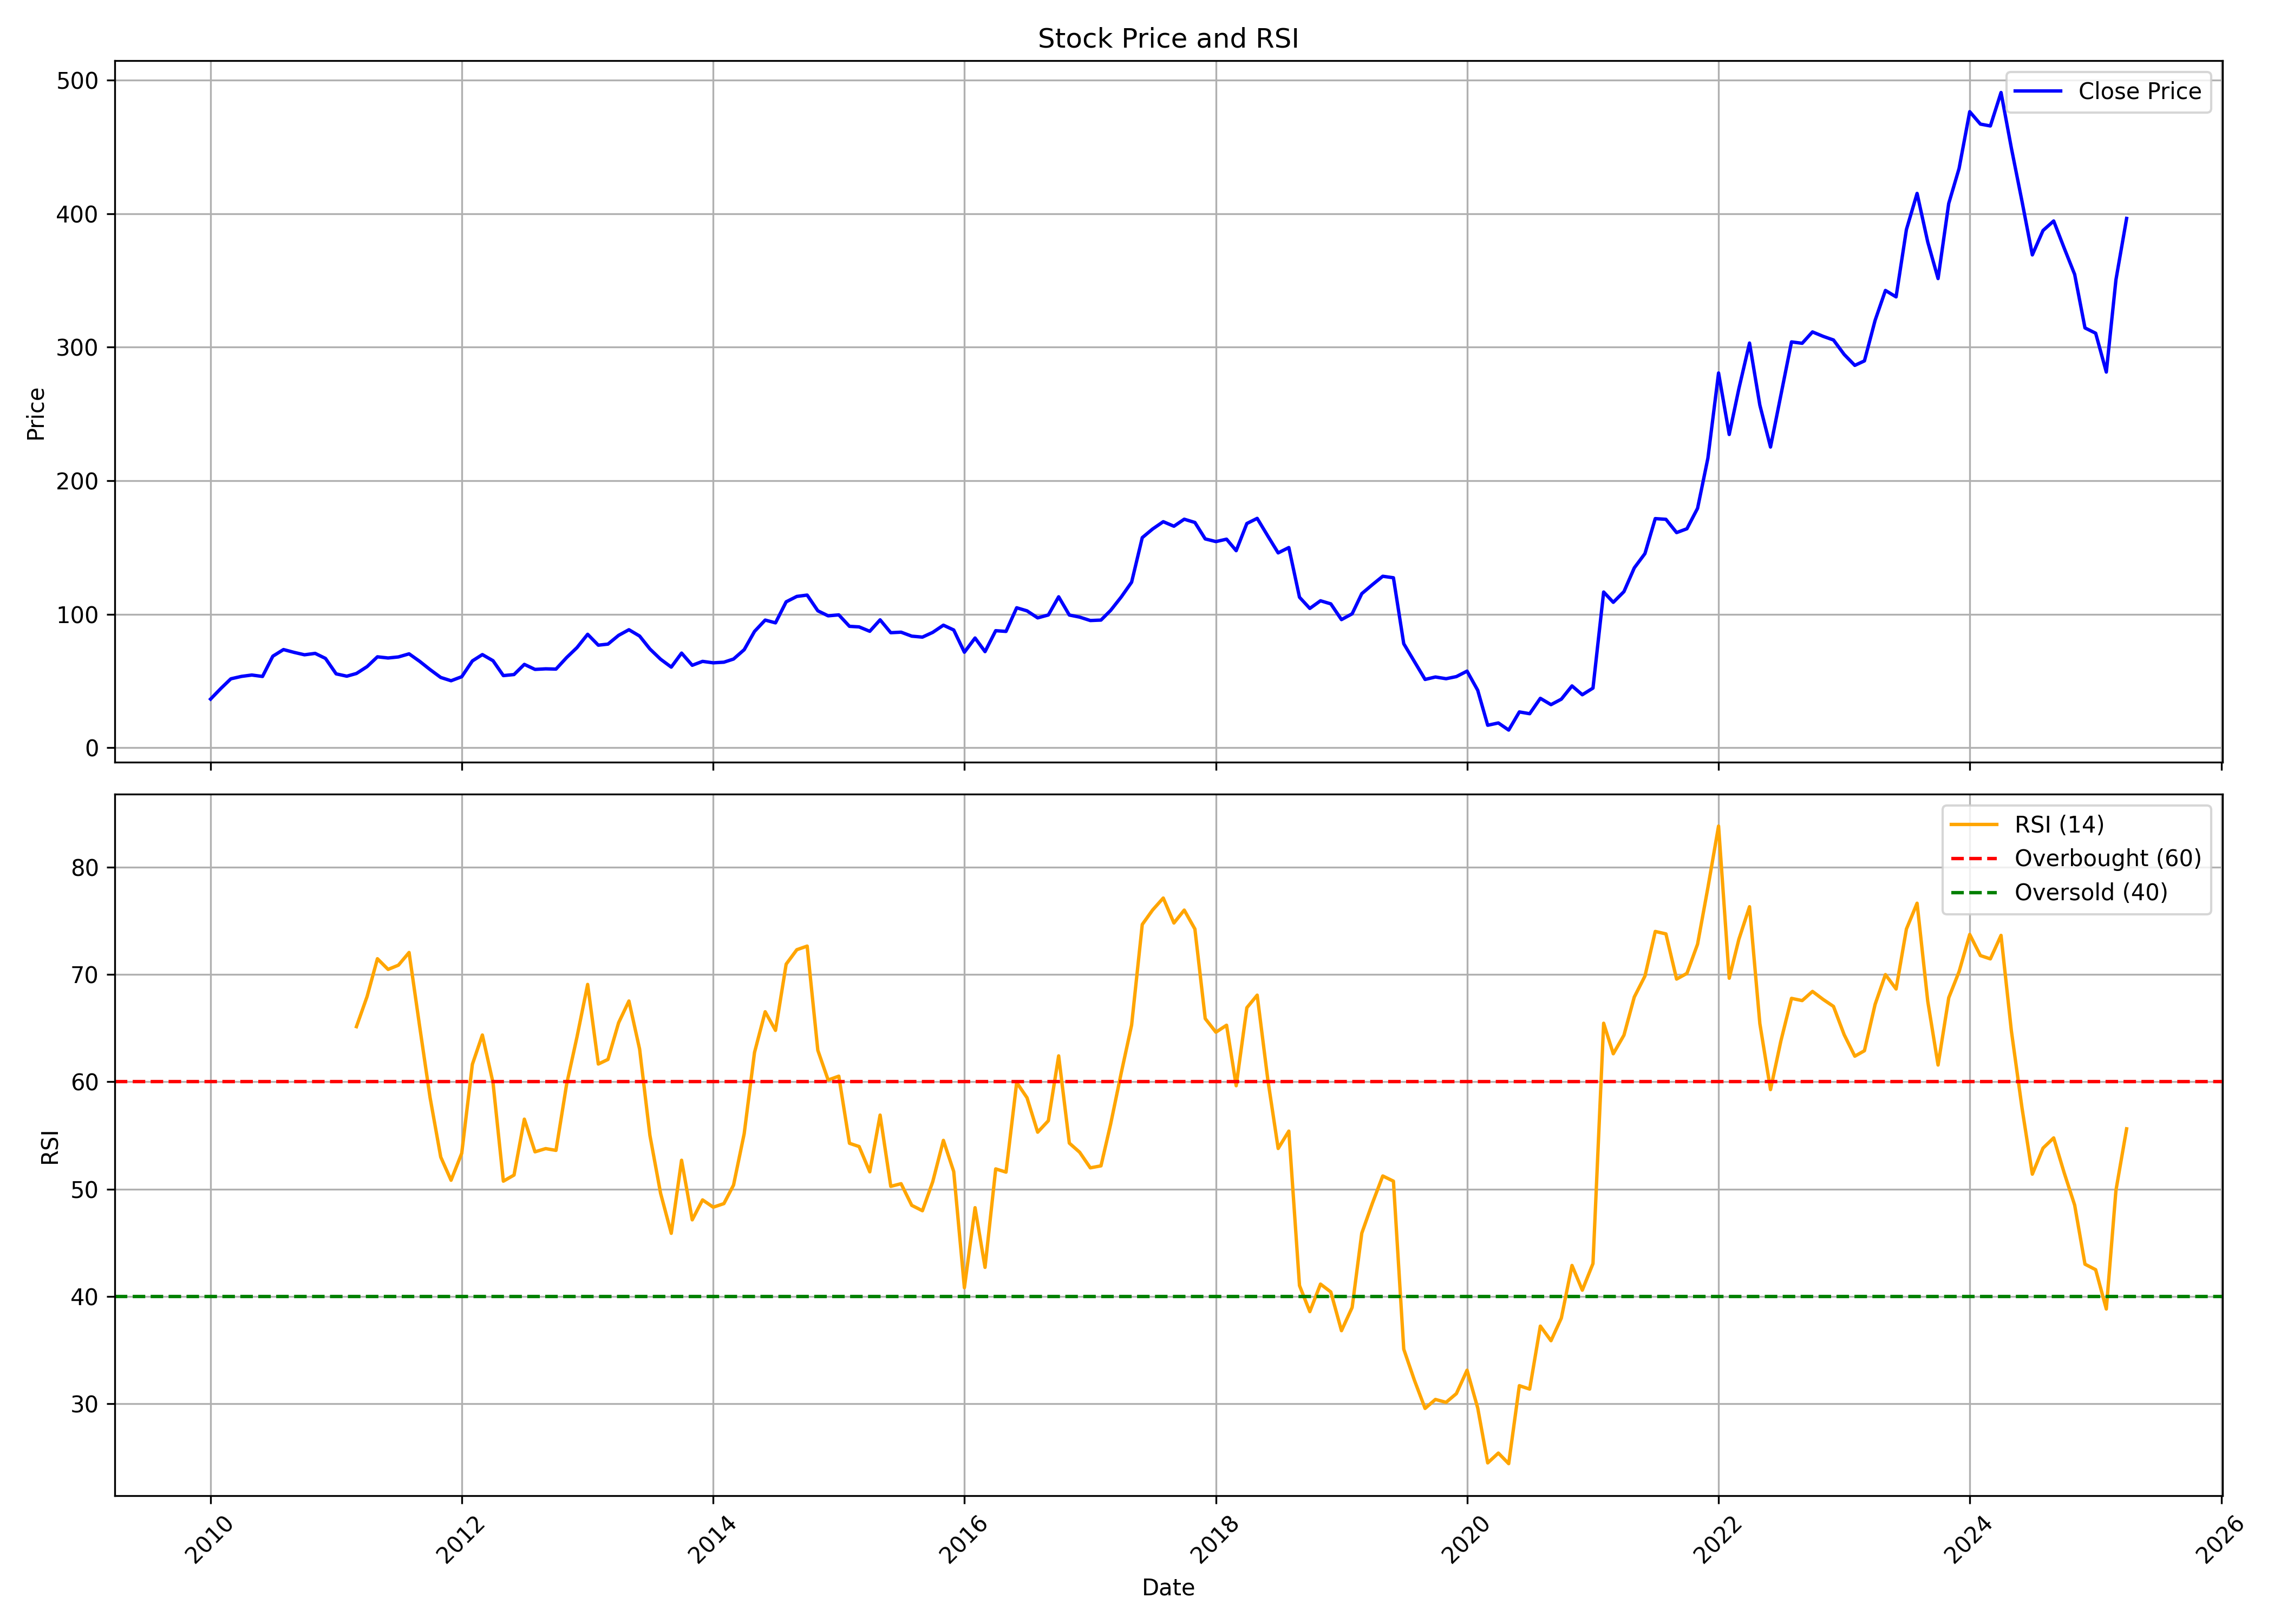

Data behind this chart, as committed beside it:
, Unnamed: 0, date, symbol, open, high, low, close, volume, rsi
0, 0, 2010-01-01, POONAWALLA, 28.9, 41.53, 28.9, 36.41, 52471835, 
1, 1, 2010-02-01, POONAWALLA, 35.95, 47.93, 35.95, 44.65, 22589215, 
2, 2, 2010-03-01, POONAWALLA, 44.65, 53.71, 43.56, 51.59, 18744990, 
3, 3, 2010-04-01, POONAWALLA, 51.41, 58.72, 51.22, 53.41, 27168030, 
4, 4, 2010-05-01, POONAWALLA, 53.36, 59, 45.82, 54.43, 12221770, 
5, 5, 2010-06-01, POONAWALLA, 54.69, 56.53, 50.13, 53.35, 3692185, 
6, 6, 2010-07-01, POONAWALLA, 52.87, 73.12, 52.5, 68.54, 27926925, 
7, 7, 2010-08-01, POONAWALLA, 69.62, 79.57, 66.51, 73.49, 21425334, 
8, 8, 2010-09-01, POONAWALLA, 72.85, 77.22, 69.99, 71.37, 12918584, 
9, 9, 2010-10-01, POONAWALLA, 72.2, 78.93, 67.92, 69.58, 11521733, 
10, 10, 2010-11-01, POONAWALLA, 69.67, 80.49, 60.78, 70.64, 7289461, 
11, 11, 2010-12-01, POONAWALLA, 69.07, 73.12, 55.63, 66.86, 2744419, 
12, 12, 2011-01-01, POONAWALLA, 67.23, 68.8, 53.05, 55.3, 5594499, 
13, 13, 2011-02-01, POONAWALLA, 55.95, 59.86, 51.71, 53.55, 2995304, 
14, 14, 2011-03-01, POONAWALLA, 53.42, 57.1, 51.71, 55.58, 3099316, 65.14
15, 15, 2011-04-01, POONAWALLA, 55.63, 70.91, 53.51, 60.74, 13687784, 67.95
16, 16, 2011-05-01, POONAWALLA, 61.61, 72.89, 59.63, 68.06, 11103515, 71.47
17, 17, 2011-06-01, POONAWALLA, 68.15, 69.62, 61.29, 67.18, 1900514, 70.48
18, 18, 2011-07-01, POONAWALLA, 66.95, 75.63, 66.39, 67.97, 2347196, 70.87
19, 19, 2011-08-01, POONAWALLA, 68.34, 71.5, 65.23, 70.29, 2314936, 72.05
20, 20, 2011-09-01, POONAWALLA, 70.29, 71.5, 64.07, 64.63, 499106, 65.11
21, 21, 2011-10-01, POONAWALLA, 64.54, 68.48, 56.64, 58.5, 997438, 58.54
22, 22, 2011-11-01, POONAWALLA, 58.04, 59.89, 47.54, 52.6, 2166663, 53
23, 23, 2011-12-01, POONAWALLA, 52.19, 55.62, 44.57, 50.14, 3596121, 50.83
24, 24, 2012-01-01, POONAWALLA, 50.19, 55.25, 46.43, 53.16, 2098334, 53.35
25, 25, 2012-02-01, POONAWALLA, 52.51, 69.18, 52.51, 65, 799161, 61.64
26, 26, 2012-03-01, POONAWALLA, 64.86, 71.13, 59.01, 69.74, 1616342, 64.37
27, 27, 2012-04-01, POONAWALLA, 69.41, 70.57, 62.03, 65.14, 136561, 59.91
28, 28, 2012-05-01, POONAWALLA, 65, 65.93, 52, 54, 336037, 50.75
29, 29, 2012-06-01, POONAWALLA, 52.98, 57.57, 51.68, 54.79, 66744, 51.32
30, 30, 2012-07-01, POONAWALLA, 55.71, 66.86, 54.37, 62.4, 373067, 56.53
31, 31, 2012-08-01, POONAWALLA, 61.87, 65.62, 57.75, 58.64, 100681, 53.48
32, 32, 2012-09-01, POONAWALLA, 58.12, 66.75, 55.26, 59.06, 330365, 53.78
33, 33, 2012-10-01, POONAWALLA, 59.06, 65.15, 57.23, 58.87, 1036178, 53.62
34, 34, 2012-11-01, POONAWALLA, 58.73, 74.39, 58.12, 67.55, 1305227, 59.79
35, 35, 2012-12-01, POONAWALLA, 68.53, 79.5, 66.65, 74.95, 927533, 64.18
36, 36, 2013-01-01, POONAWALLA, 76.83, 103.6, 75, 84.94, 3836421, 69.08
37, 37, 2013-02-01, POONAWALLA, 86.25, 94.69, 73.36, 76.78, 1257956, 61.66
38, 38, 2013-03-01, POONAWALLA, 76.87, 82.5, 74.06, 77.58, 412157, 62.09
39, 39, 2013-04-01, POONAWALLA, 78.7, 86.11, 72.56, 84.14, 978494, 65.51
40, 40, 2013-05-01, POONAWALLA, 84.14, 96.47, 81.7, 88.36, 2057828, 67.53
41, 41, 2013-06-01, POONAWALLA, 88.87, 92.15, 77.39, 83.62, 5441464, 63.06
42, 42, 2013-07-01, POONAWALLA, 89.01, 90.47, 69.19, 73.92, 2326464, 55.01
43, 43, 2013-08-01, POONAWALLA, 78.84, 79.45, 66.21, 66.26, 725941, 49.62
44, 44, 2013-09-01, POONAWALLA, 66.35, 71.41, 58.17, 60.35, 162330, 45.89
45, 45, 2013-10-01, POONAWALLA, 61.01, 71.89, 58.36, 70.85, 341628, 52.7
46, 46, 2013-11-01, POONAWALLA, 75.86, 77.56, 61.25, 61.72, 1778208, 47.14
47, 47, 2013-12-01, POONAWALLA, 62.33, 73.92, 58.64, 64.65, 1453216, 49
48, 48, 2014-01-01, POONAWALLA, 64.56, 70, 60.73, 63.56, 583512, 48.32
49, 49, 2014-02-01, POONAWALLA, 63.61, 69.76, 59.16, 64.04, 906388, 48.66
50, 50, 2014-03-01, POONAWALLA, 63.66, 69.38, 61.48, 66.4, 784232, 50.38
51, 51, 2014-04-01, POONAWALLA, 66.59, 79.36, 64.32, 73.4, 1552554, 55.17
52, 52, 2014-05-01, POONAWALLA, 73.4, 103.1, 68.1, 87.07, 3399608, 62.74
53, 53, 2014-06-01, POONAWALLA, 87.16, 110.7, 84.7, 95.58, 7613653, 66.53
54, 54, 2014-07-01, POONAWALLA, 96.72, 106.3, 86.5, 93.5, 4359532, 64.8
55, 55, 2014-08-01, POONAWALLA, 93.42, 117.3, 89.23, 109.2, 3861225, 70.97
56, 56, 2014-09-01, POONAWALLA, 108.7, 134.4, 105, 113.3, 5533769, 72.31
57, 57, 2014-10-01, POONAWALLA, 112.5, 118.5, 105.1, 114.3, 1363483, 72.65
58, 58, 2014-11-01, POONAWALLA, 116.3, 119.2, 100.1, 102.5, 1994170, 62.94
59, 59, 2014-12-01, POONAWALLA, 103.8, 107.6, 86.13, 98.76, 1630884, 60.17
... 124 more rows
